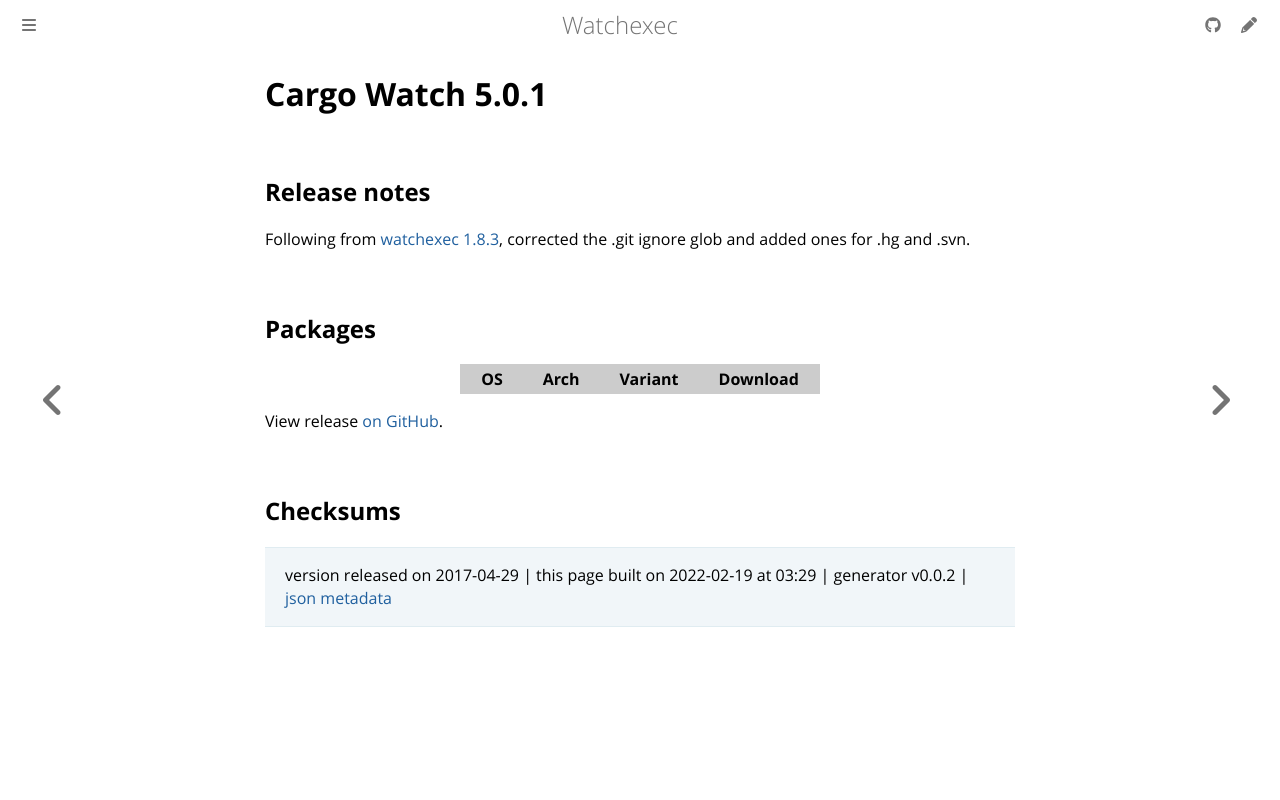

repository: watchexec/watchexec.github.io · page: downloads/cargo-watch/5.0.1/index.html · generator: mdbook

# Cargo Watch 5.0.1

## Release notes

<p>Following from <a href="https://github.com/mattgreen/watchexec/releases/tag/1.8.3">watchexec 1.8.3</a>, corrected the .git ignore glob and added ones for .hg and .svn.</p>

## Packages

<table class="downloads">
<thead>
<tr>
<th>OS</th>
<th>Arch</th>
<th>Variant</th>
<th>Download</th>

</tr>
</thead>
<tbody></tbody>
</table>


View release [on GitHub](https://github.com/watchexec/cargo-watch/releases/v5.0.1).

## Checksums





>	 version released on 2017-04-29
>	|
>	this page built on 2022-02-19 at 03:29
>	| generator v0.0.2
>	| [json metadata](meta.json)
